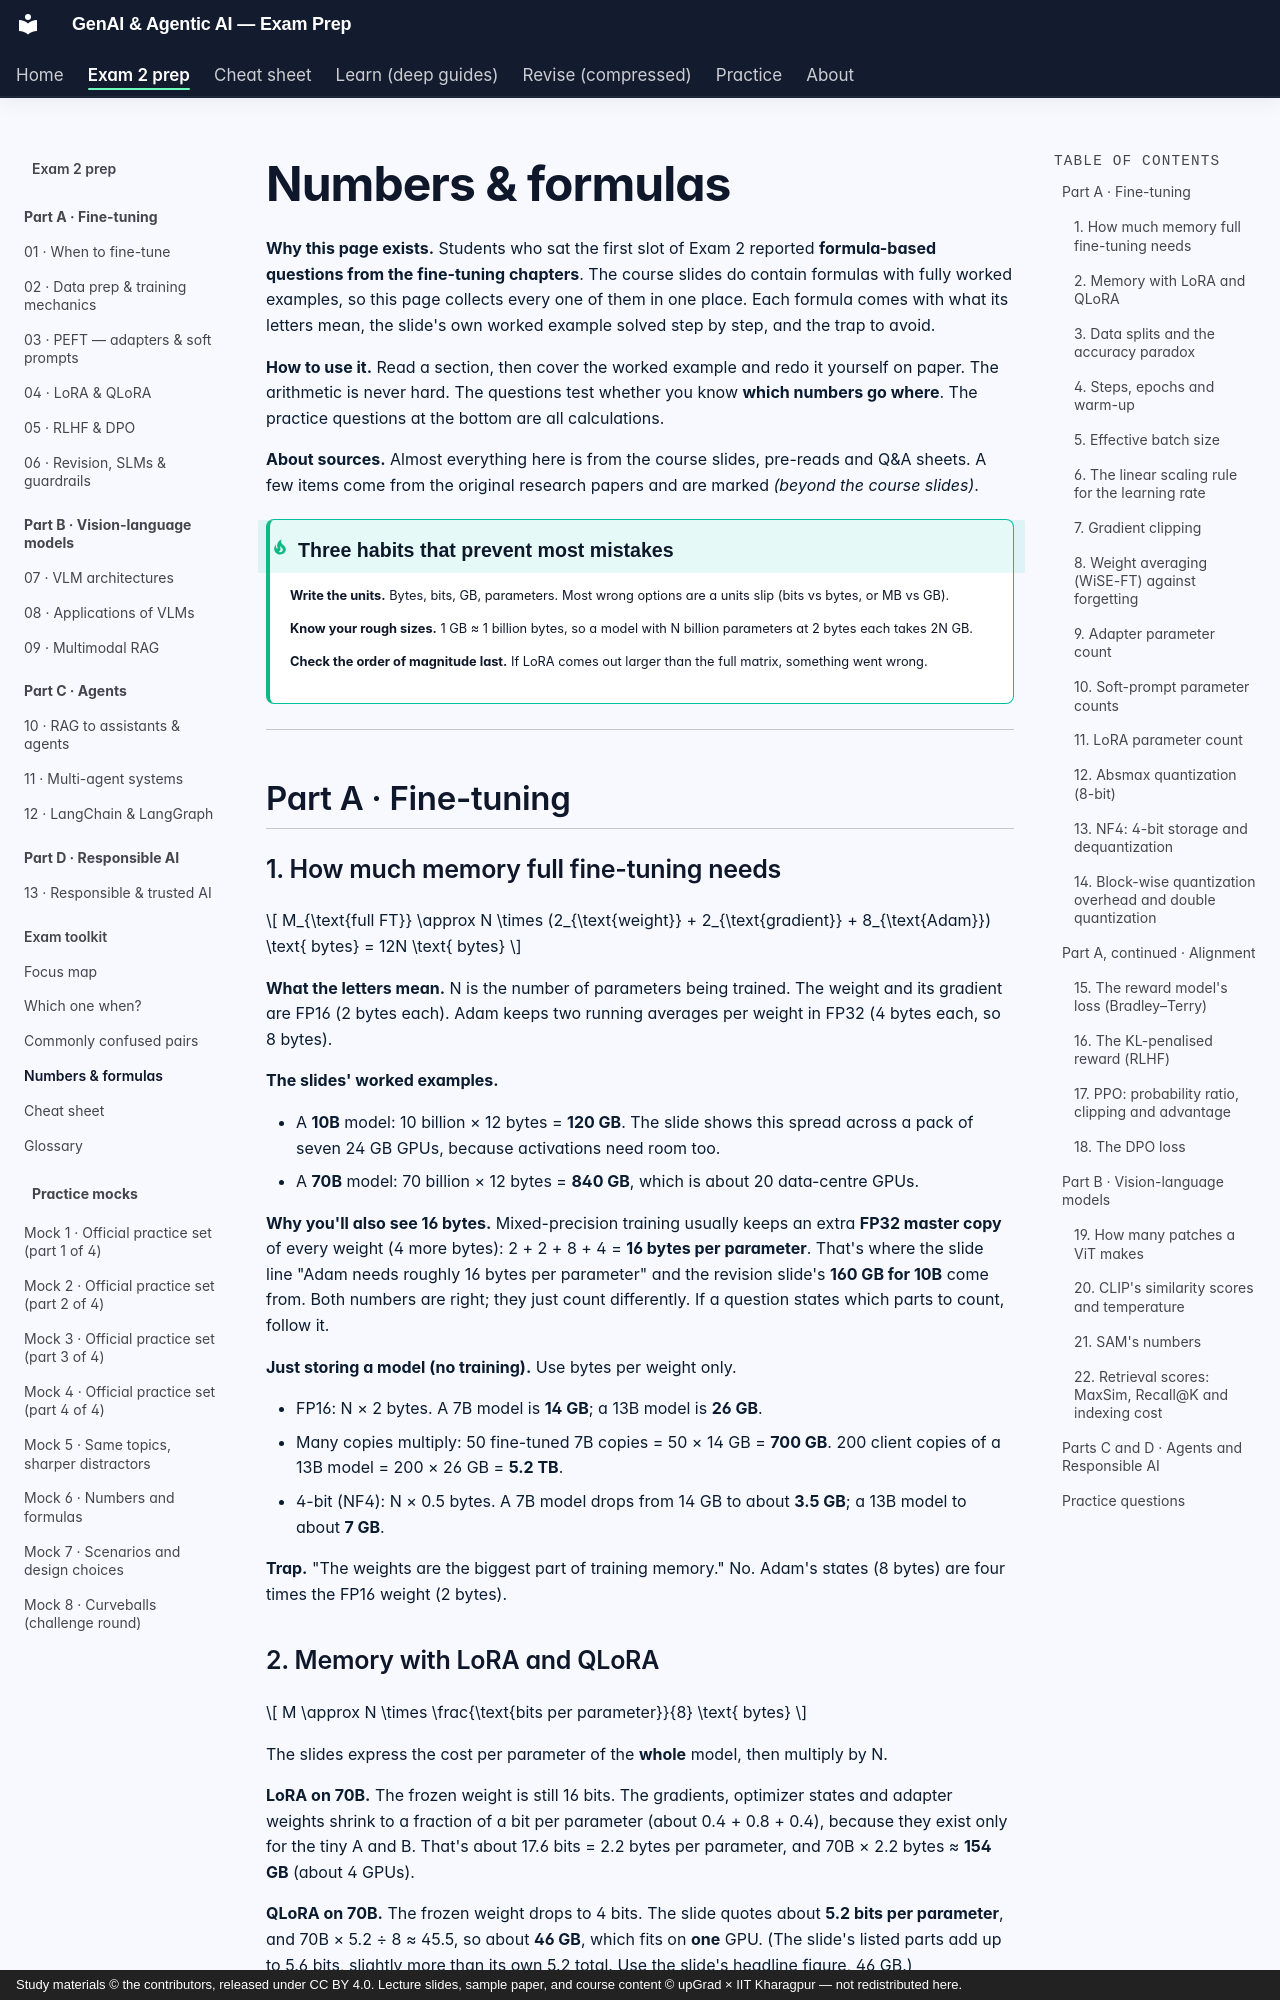

repository: SiddMajum1993/genai-iitkgp-exam-prep · page: exam2/extras/formulas/index.html · generator: mkdocs · copyright: Study materials © the contributors, released under CC BY 4.0. Lecture slides, sample paper, and course content © upGrad × IIT Kharagpur — not redistributed here.

# Numbers & formulas

**Why this page exists.** Students who sat the first slot of Exam 2 reported **formula-based questions from the fine-tuning chapters**. The course slides do contain formulas with fully worked examples, so this page collects every one of them in one place. Each formula comes with what its letters mean, the slide's own worked example solved step by step, and the trap to avoid.

**How to use it.** Read a section, then cover the worked example and redo it yourself on paper. The arithmetic is never hard. The questions test whether you know **which numbers go where**. The practice questions at the bottom are all calculations.

**About sources.** Almost everything here is from the course slides, pre-reads and Q&A sheets. A few items come from the original research papers and are marked *(beyond the course slides)*.

!!! tip "Three habits that prevent most mistakes"
    **Write the units.** Bytes, bits, GB, parameters. Most wrong options are a units slip (bits vs bytes, or MB vs GB).

    **Know your rough sizes.** 1 GB ≈ 1 billion bytes, so a model with N billion parameters at 2 bytes each takes 2N GB.

    **Check the order of magnitude last.** If LoRA comes out larger than the full matrix, something went wrong.

---

## Part A · Fine-tuning

### 1. How much memory full fine-tuning needs

\[
M_{\text{full FT}} \approx N \times (2_{\text{weight}} + 2_{\text{gradient}} + 8_{\text{Adam}}) \text{ bytes} = 12N \text{ bytes}
\]

**What the letters mean.** N is the number of parameters being trained. The weight and its gradient are FP16 (2 bytes each). Adam keeps two running averages per weight in FP32 (4 bytes each, so 8 bytes).

**The slides' worked examples.**

- A **10B** model: 10 billion × 12 bytes = **120 GB**. The slide shows this spread across a pack of seven 24 GB GPUs, because activations need room too.
- A **70B** model: 70 billion × 12 bytes = **840 GB**, which is about 20 data-centre GPUs.

**Why you'll also see 16 bytes.** Mixed-precision training usually keeps an extra **FP32 master copy** of every weight (4 more bytes): 2 + 2 + 8 + 4 = **16 bytes per parameter**. That's where the slide line "Adam needs roughly 16 bytes per parameter" and the revision slide's **160 GB for 10B** come from. Both numbers are right; they just count differently. If a question states which parts to count, follow it.

**Just storing a model (no training).** Use bytes per weight only.

- FP16: N × 2 bytes. A 7B model is **14 GB**; a 13B model is **26 GB**.
- Many copies multiply: 50 fine-tuned 7B copies = 50 × 14 GB = **700 GB**. 200 client copies of a 13B model = 200 × 26 GB = **5.2 TB**.
- 4-bit (NF4): N × 0.5 bytes. A 7B model drops from 14 GB to about **3.5 GB**; a 13B model to about **7 GB**.

**Trap.** "The weights are the biggest part of training memory." No. Adam's states (8 bytes) are four times the FP16 weight (2 bytes).
